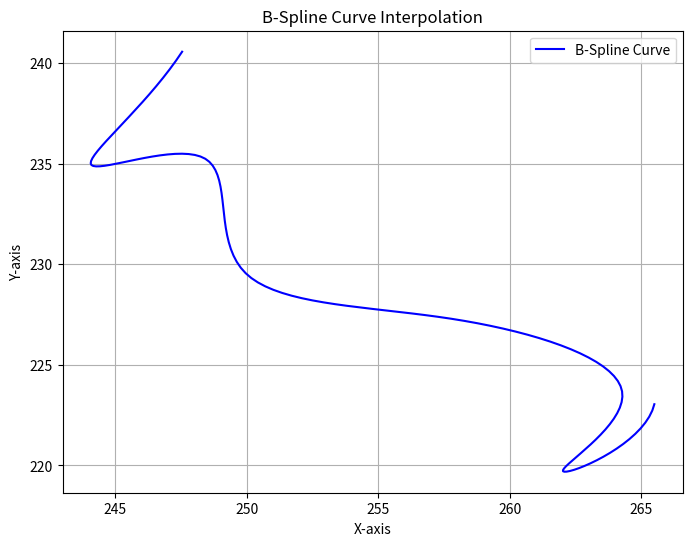

This figure's Python source:
# this program draws a NURBS with random control points that you can just 
# look at and enjoy

import matplotlib.pyplot as plt
import random
import math

def b_spline_interpolate(control_points, points_per_segment=100):
    """
    Given a list of (x, y) control points, computes the B-spline curve points.
    For a uniform cubic B-spline, each segment is defined by 4 control points.
    Returns a list of (x, y) points along the curve.
    """
    if len(control_points) < 4:
        raise ValueError("At least 4 control points are required.")

    spline_points = []
    n = len(control_points)

    # For each segment defined by 4 consecutive control points:
    for i in range(n - 3):
        for j in range(points_per_segment):
            # Parameter u goes from 0 to 1 for each segment
            u = j / (points_per_segment - 1)

            # Cubic B-spline basis functions
            b0 = (1 - u)**3 / 6.0
            b1 = (3*u**3 - 6*u**2 + 4) / 6.0
            b2 = (-3*u**3 + 3*u**2 + 3*u + 1) / 6.0
            b3 = u**3 / 6.0

            # Calculate the interpolated point by blending the 4 control points
            x = (b0 * control_points[i][0] +
                 b1 * control_points[i+1][0] +
                 b2 * control_points[i+2][0] +
                 b3 * control_points[i+3][0])
            y = (b0 * control_points[i][1] +
                 b1 * control_points[i+1][1] +
                 b2 * control_points[i+2][1] +
                 b3 * control_points[i+3][1])

            spline_points.append((x, y))

    return spline_points

if __name__ == '__main__':
    # Example: Define your list of control points here (minimum 4 points required)
    control_points = [   (250,250) ]
    # make random control points
    for i in range(1, 10):
        x, y = control_points[i - 1]
        angle = random.randint(0,71) * 5
        distance = 10
        newPos = (distance * math.cos(angle) + x, distance*math.sin(angle) + y)
        control_points.append(newPos)

    # Compute the B-spline interpolation points (100 per segment)
    spline_points = b_spline_interpolate(control_points, points_per_segment=20)

    # Assuming spline_points and control_points are defined from the previous script
    # Unzip the list of spline points into x and y coordinates
    x_spline, y_spline = zip(*spline_points)
    x_control, y_control = zip(*control_points)
    
    plt.figure(figsize=(8, 6))
    # Plot the B-spline curve
    plt.plot(x_spline, y_spline, label='B-Spline Curve', color='blue')
    # Plot the control points
    # the next line if you want to plot the control points too
    # plt.plot(x_control, y_control, 'o--', label='Control Points', color='red')
    
    plt.title("B-Spline Curve Interpolation")
    plt.xlabel("X-axis")
    plt.ylabel("Y-axis")
    plt.legend()
    plt.grid(True)
    plt.show()
